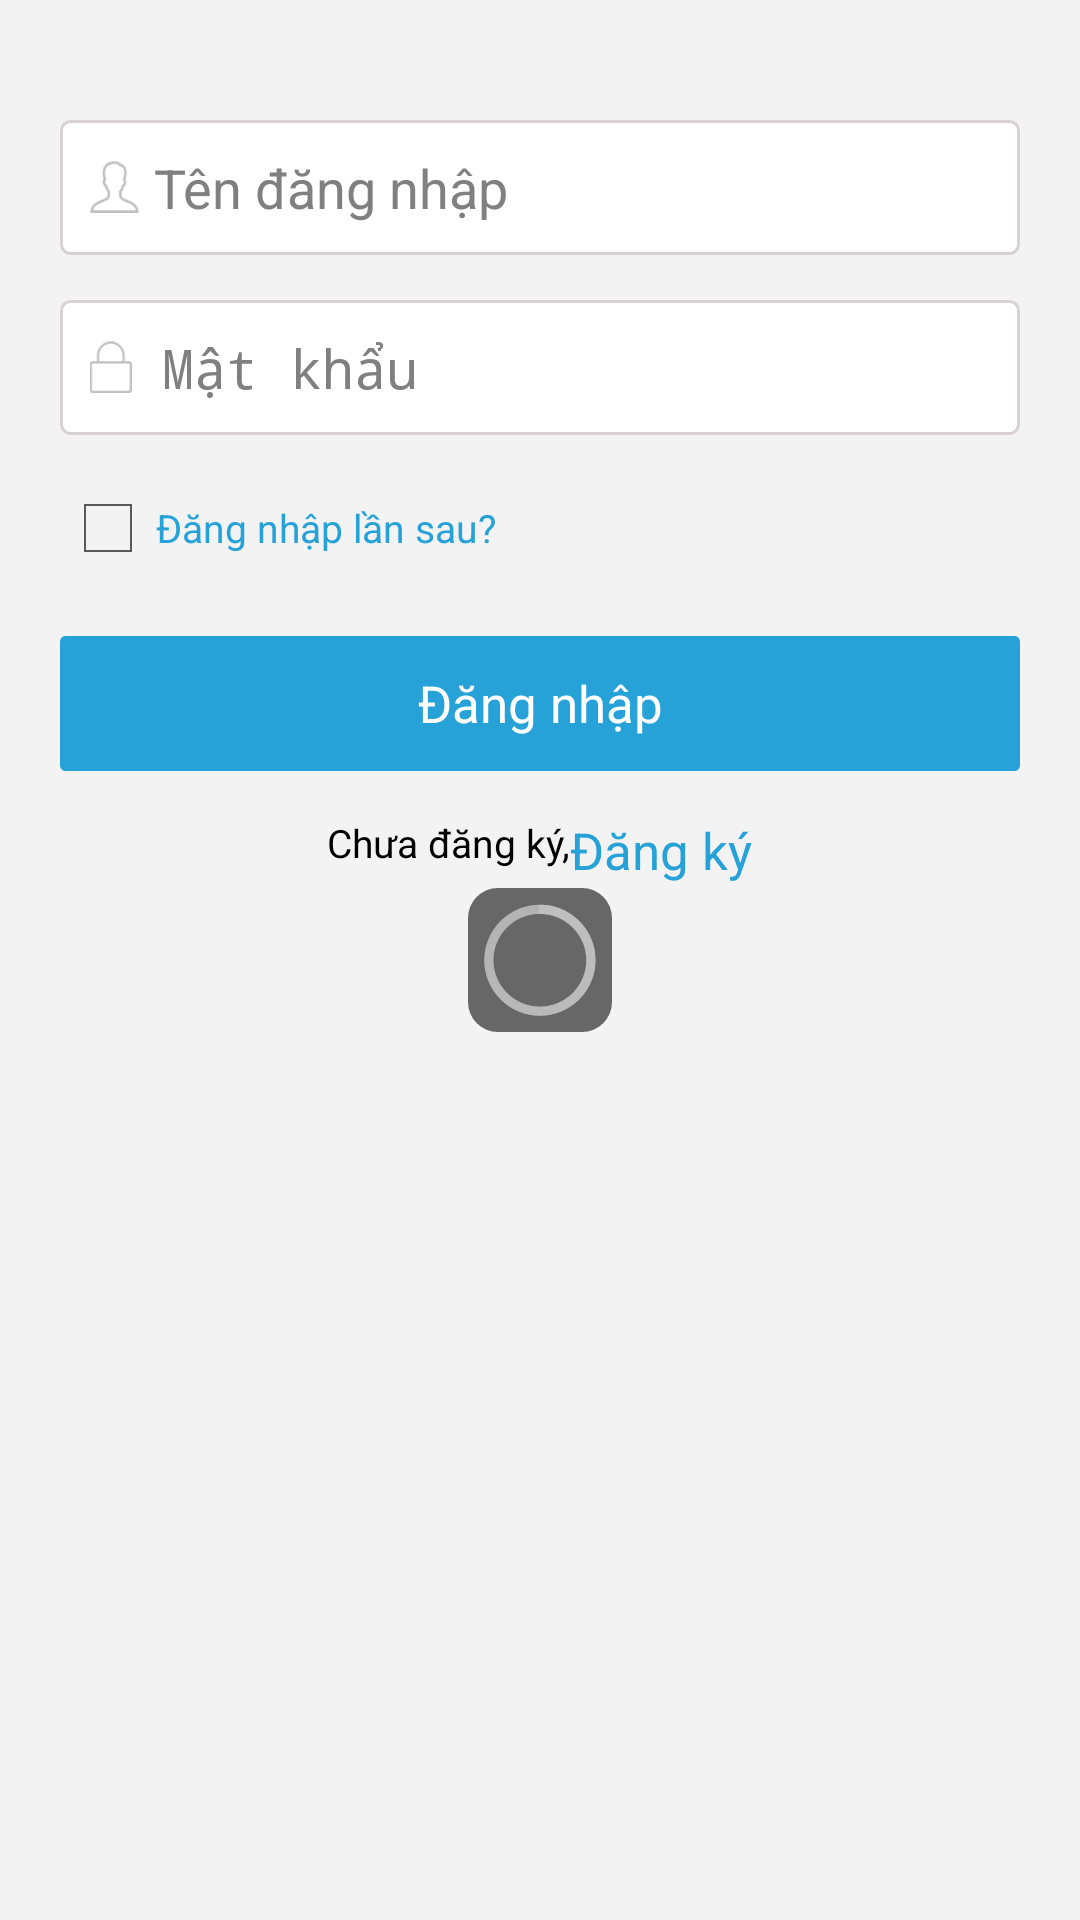

The Android layout XML behind this screen, and the referenced resources:
<!-- AndroidManifest.xml: application theme AppTheme -->
<!-- res/layout/sign_in.xml -->
<?xml version="1.0" encoding="utf-8"?>

<FrameLayout xmlns:android="http://schemas.android.com/apk/res/android"
    xmlns:tools="http://schemas.android.com/tools"
    android:layout_width="fill_parent"
    android:layout_height="fill_parent"
    android:background="@color/bg_color" >

    <ScrollView
        android:layout_width="match_parent"
        android:layout_height="match_parent"
        android:background="@color/bg_color" >

        <LinearLayout
            android:layout_width="match_parent"
            android:layout_height="wrap_content"
            android:layout_marginBottom="@dimen/pad_bottom"
            android:layout_marginLeft="@dimen/pad_left_header"
            android:layout_marginRight="@dimen/pad_left_header"
            android:orientation="vertical" >

            <LinearLayout
                android:layout_width="fill_parent"
                android:layout_height="@dimen/min_height_button"
                android:layout_gravity="center_vertical"
                android:layout_marginTop="@dimen/pad_top_sign_in"
                android:background="@drawable/custom_border_normal"
                android:gravity="center_vertical"
                android:orientation="horizontal" >

                <ImageView
                    android:layout_width="wrap_content"
                    android:layout_height="wrap_content"
                    android:layout_marginLeft="@dimen/pad_left_right"
                    android:layout_marginRight="@dimen/pad_left_right"
                    android:contentDescription="@string/text_description_all"
                    android:src="@drawable/ic_user" />

                <EditText
                    android:id="@+id/edit_username_sign_in"
                    android:layout_width="0dp"
                    android:layout_height="match_parent"
                    android:layout_marginBottom="@dimen/pad_top_bottom_ed_sign_in"
                    android:layout_marginEnd="@dimen/pad_right_ed_sign_in"
                    android:layout_marginRight="@dimen/pad_right_ed_sign_in"
                    android:layout_marginTop="@dimen/pad_top_bottom_ed_sign_in"
                    android:layout_weight="1"
                    android:background="@color/white"
                    android:hint="@string/username"
                    android:singleLine="true"
                    android:textColor="@color/black" />
            </LinearLayout>

            <LinearLayout
                android:layout_width="fill_parent"
                android:layout_height="@dimen/min_height_button"
                android:layout_gravity="center_vertical"
                android:layout_marginTop="@dimen/pad_top"
                android:background="@drawable/custom_border_normal"
                android:gravity="center_vertical"
                android:orientation="horizontal" >

                <ImageView
                    android:layout_width="wrap_content"
                    android:layout_height="wrap_content"
                    android:layout_marginLeft="@dimen/pad_left_right"
                    android:layout_marginRight="@dimen/pad_left_right"
                    android:contentDescription="@string/text_description_all"
                    android:src="@drawable/ic_password" />

                <EditText
                    android:id="@+id/edit_pass_sign_in"
                    android:layout_width="0dp"
                    android:layout_height="match_parent"
                    android:layout_marginBottom="@dimen/pad_top_bottom_ed_sign_in"
                    android:layout_marginEnd="@dimen/pad_right_ed_sign_in"
                    android:layout_marginLeft="@dimen/pad_left_right"
                    android:layout_marginRight="@dimen/pad_right_ed_sign_in"
                    android:layout_marginStart="@dimen/pad_left_right"
                    android:layout_marginTop="@dimen/pad_top_bottom_ed_sign_in"
                    android:layout_weight="1"
                    android:background="@color/white"
                    android:hint="@string/pass"
                    android:inputType="textPassword"
                    android:maxLength="20"
                    android:singleLine="true"
                    android:textColor="@color/black" />
            </LinearLayout>

            <CheckBox
                android:id="@+id/checkbox_remember"
                android:layout_width="wrap_content"
                android:layout_height="wrap_content"
                android:layout_gravity="start"
                android:layout_marginTop="@dimen/pad_top"
                android:text="@string/remember"
                android:textColor="@color/green_sky_landing"
                android:textSize="@dimen/text_size" />

            <TextView
                android:id="@+id/tv_error_login"
                android:layout_width="match_parent"
                android:layout_height="wrap_content"
                android:layout_marginTop="@dimen/pad_left_right"
                android:gravity="center"
                android:text="@string/error_login"
                android:textColor="@color/red"
                android:visibility="gone" />

            <Button
                android:id="@+id/btn_sign_in"
                android:layout_width="match_parent"
                android:layout_height="wrap_content"
                android:layout_gravity="center"
                android:layout_marginTop="@dimen/pad_top_btn_signin"
                android:background="@drawable/custom_border_select"
                android:minHeight="@dimen/min_height_button"
                android:minWidth="@dimen/min_height_button"
                android:text="@string/signin_title"
                android:textColor="@color/white"
                android:textSize="@dimen/text_button_size" />

            <LinearLayout
                android:layout_width="match_parent"
                android:layout_height="wrap_content"
                android:layout_marginTop="@dimen/pad_top"
                android:gravity="center"
                android:orientation="horizontal" >

                <TextView
                    android:id="@+id/textView1"
                    android:layout_width="wrap_content"
                    android:layout_height="match_parent"
                    android:text="@string/register_yet"
                    android:textColor="@color/black"
                    android:textSize="@dimen/text_size" />

                <TextView
                    android:id="@+id/tv_registry"
                    android:layout_width="wrap_content"
                    android:layout_height="wrap_content"
                    android:layout_marginLeft="@dimen/pad_left_right"
                    android:layout_marginStart="0dp"
                    android:text="@string/sign_up_title"
                    android:textColor="@color/custom_color_tv_forgot_pass"
                    android:textSize="@dimen/text_button_size" />
            </LinearLayout>
        </LinearLayout>
    </ScrollView>

    <include layout="@layout/indicator_progresbar_layout" />

</FrameLayout>
<!-- res/layout/indicator_progresbar_layout.xml (included above) -->
<?xml version="1.0" encoding="utf-8"?>
<LinearLayout xmlns:android="http://schemas.android.com/apk/res/android"
    android:id="@+id/llProgressBar"
    android:layout_width="match_parent"
    android:layout_height="match_parent"
    android:background="@android:color/transparent"
    android:gravity="center"
    android:onClick="doNothing"
    android:orientation="vertical" >

    <ProgressBar 
        android:layout_width="wrap_content"
        android:layout_height="wrap_content"
        android:background="@drawable/custom_progress_bar"/>

</LinearLayout>
<!-- resources referenced by this layout -->
<resources>
  <color name="bg_color">#f3f3f3</color>
  <color name="black">#000000</color>
  <color name="green_sky_landing">#26A2D8</color>
  <color name="red">#FF0000</color>
  <color name="white">#FFFFFF</color>
  <dimen name="min_height_button">45dp</dimen>
  <dimen name="pad_bottom">10dp</dimen>
  <dimen name="pad_left_header">20dp</dimen>
  <dimen name="pad_left_right">5dp</dimen>
  <dimen name="pad_right_ed_sign_in">6dp</dimen>
  <dimen name="pad_top">15dp</dimen>
  <dimen name="pad_top_bottom_ed_sign_in">2dp</dimen>
  <dimen name="pad_top_btn_signin">20dp</dimen>
  <dimen name="pad_top_sign_in">40dp</dimen>
  <dimen name="text_button_size">17dp</dimen>
  <dimen name="text_size">13dp</dimen>
  <!-- drawable custom_border_select (drawable) -->
  ﻿<?xml version="1.0" encoding="UTF-8" ?>
  <selector xmlns:android="http://schemas.android.com/apk/res/android">
  	<item android:drawable="@drawable/bg_dark_blue_btn" android:state_enabled="true" android:state_pressed="true"/>
  	<item android:drawable="@drawable/bg_blue_btn" android:state_enabled="true"/>
  	<item android:drawable="@drawable/bg_gray_btn" android:state_enabled="false"/>
  </selector>
  <!-- drawable custom_progress_bar (drawable) -->
  ﻿<?xml version="1.0" encoding="UTF-8" ?>
  <selector xmlns:android="http://schemas.android.com/apk/res/android" >   
  	<item>
  		<shape> 
  	        <gradient
  	            android:startColor="@color/grey_app"
  	            android:endColor="@color/grey_app"
  	            android:centerColor="@color/grey_app"
  	            android:angle="270" />	
  		    <corners
  				android:radius="10dp"
  		        />          
  		</shape>
   	</item>
  </selector>
  <string name="error_login">Tên đăng nhập hoặc mật khẩu không đúng.</string>
  <string name="pass">Mật khẩu</string>
  <string name="register_yet">Chưa đăng ký,</string>
  <string name="remember">Đăng nhập lần sau?</string>
  <string name="sign_up_title">Đăng ký</string>
  <string name="signin_title">Đăng nhập</string>
  <string name="text_description_all">Phòng trọ</string>
  <string name="username">Tên đăng nhập</string>
  <dimen name="corner">3dp</dimen>
  <color name="grey_app">#676767</color>
  <style name="AppBaseTheme" parent="@android:style/Theme.Holo.Light">
          
      </style>
  <!-- drawable selectable_background_actionbar (drawable) -->
  <?xml version="1.0" encoding="utf-8"?>
  <selector xmlns:android="http://schemas.android.com/apk/res/android"
          android:exitFadeDuration="@android:integer/config_mediumAnimTime" >
      <item android:state_pressed="false" android:state_focused="true" android:drawable="@drawable/ic_selected_actionbar" />
      <item android:state_pressed="true" android:drawable="@drawable/ic_selected_actionbar" />
      <item android:drawable="@android:color/transparent" />
  </selector>
  <!-- drawable custom_icon_left (drawable) -->
  ﻿<?xml version="1.0" encoding="UTF-8" ?>
  <layer-list
      xmlns:android="http://schemas.android.com/apk/res/android">
      <item
          android:drawable="@drawable/ic_back"
          android:left="5dp"
          android:right="5dp"/>
  </layer-list>
  <style name="MyActionBar" parent="@android:style/Widget.Holo.Light.ActionBar">
          <item name="android:background">@color/green_sky_landing</item>
          <item name="android:titleTextStyle">@style/MyActionBarTitleText</item>
          <item name="android:logo">@drawable/custom_padding_logo_actionbar</item>
      </style>
  <style name="MyActionBarTabText">
          <item name="android:textColor">@color/white</item>
      </style>
  <dimen name="height_header">55dp</dimen>
  <style name="MyActionBarTitleText">
  	    <item name="android:textColor">@color/white</item>
  	 	<item name="android:textSize">22sp</item>
      </style>
  <!-- drawable custom_padding_logo_actionbar (drawable) -->
  ﻿<?xml version="1.0" encoding="UTF-8" ?>
  <layer-list
      xmlns:android="http://schemas.android.com/apk/res/android">
      <item
          android:drawable="@drawable/ic_launcher"
          android:left="10dp"/>
  </layer-list>
</resources>
